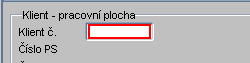
Workflow: 9.1.1 ZKONTROLUJ PS A 0

Step 1: type "["p" + CISLO_PS_TIA1.TOSTRING + "[k(enter)]"]" into the text in window 'TIA*'

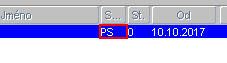
Step 2: get-text from the text

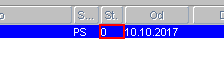
Step 3: get-text from the text